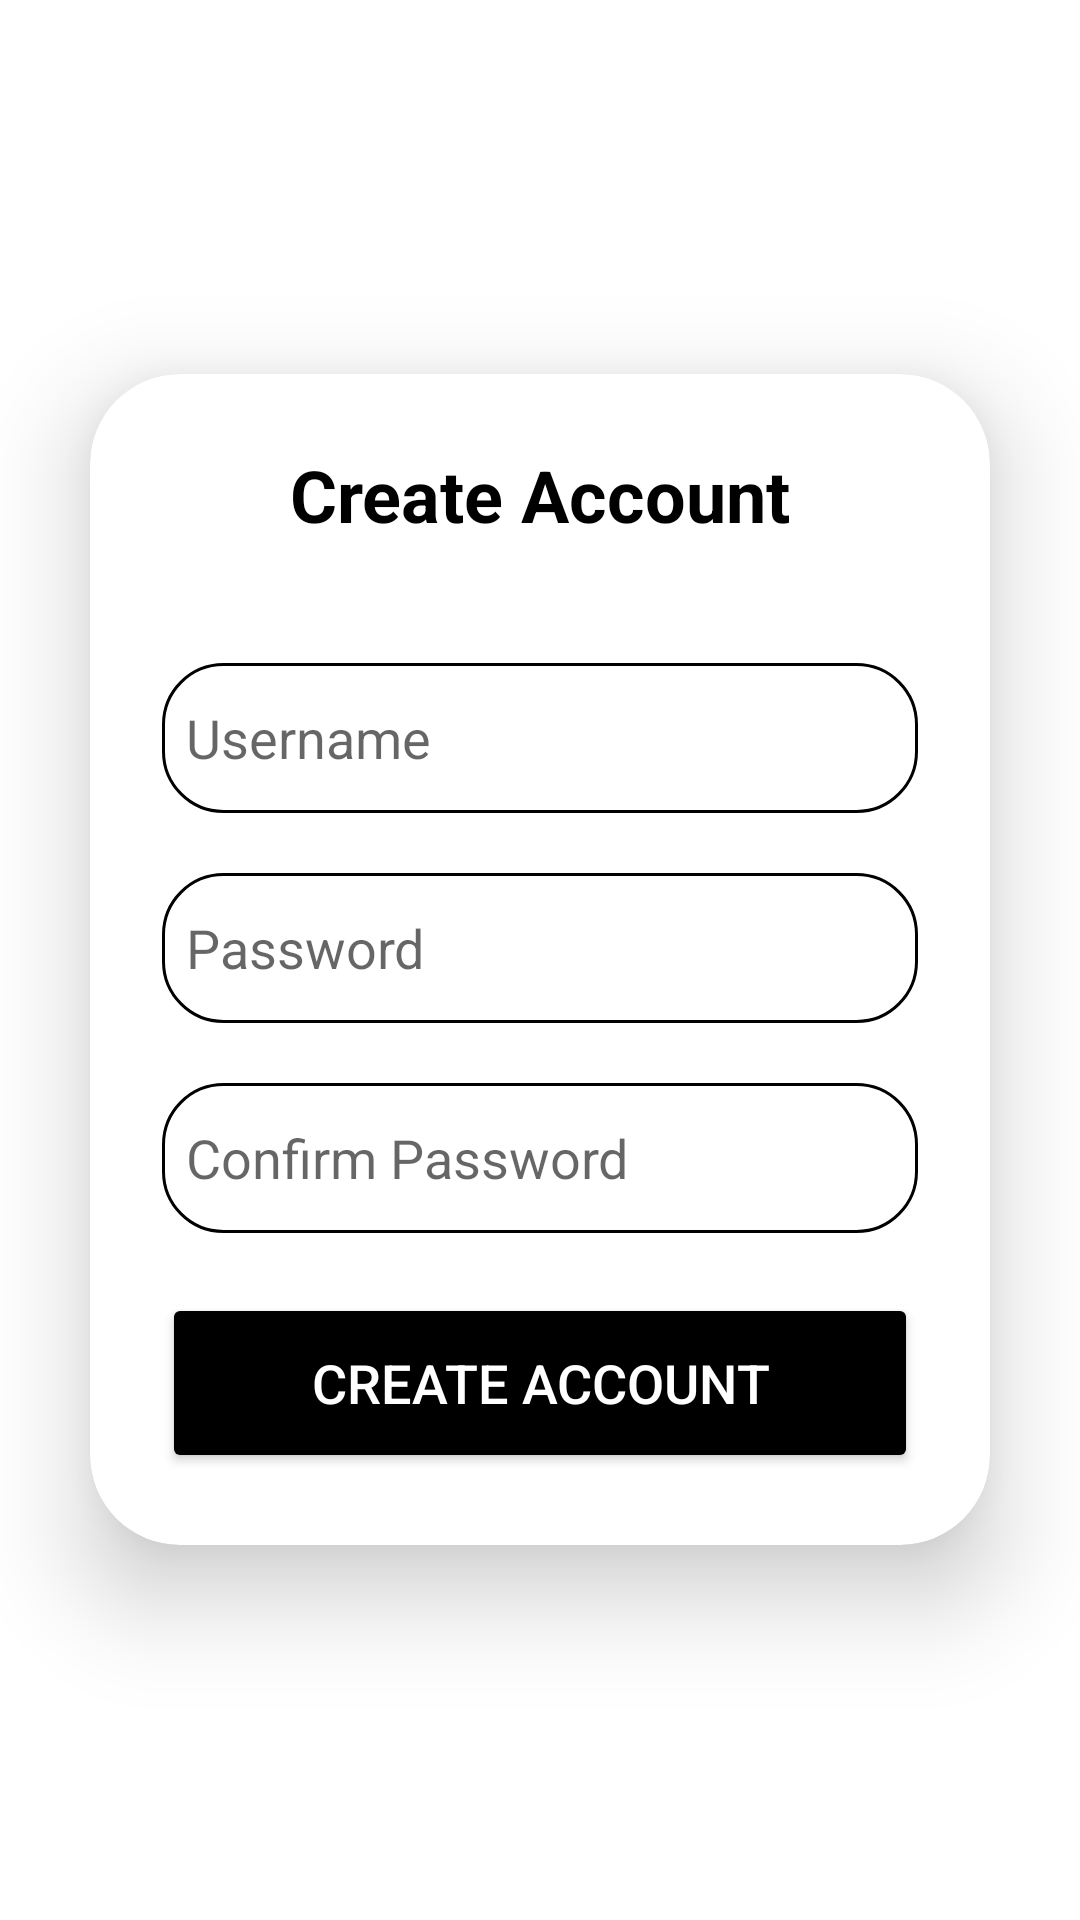

Write the Android layout XML for this screen, with the resource values it uses.
<!-- AndroidManifest.xml: application theme Theme.CrimeAlert -->
<!-- res/layout/activity_createacc.xml -->
<?xml version="1.0" encoding="utf-8"?>
<LinearLayout
    xmlns:android="http://schemas.android.com/apk/res/android"
    xmlns:app="http://schemas.android.com/apk/res-auto"
    xmlns:tools="http://schemas.android.com/tools"
    xmlns:card_view="http://schemas.android.com/apk/res-auto"
    android:layout_width="match_parent"
    android:layout_height="match_parent"
    android:orientation="vertical"
    android:gravity="center"

    tools:context="createaccActivity">  <androidx.cardview.widget.CardView
    android:layout_width="match_parent"
    android:layout_height="wrap_content"
    android:layout_margin="30dp"
    app:cardCornerRadius="30dp"
    app:cardElevation="20dp"
    android:background="@drawable/custom_edittext">

    <LinearLayout
        android:layout_width="match_parent"
        android:layout_height="wrap_content"
        android:orientation="vertical"
        android:layout_gravity="center_horizontal"
        android:padding="24dp">

        <TextView
            android:layout_width="match_parent"
            android:layout_height="wrap_content"
            android:text="Create Account"
            android:id="@+id/signupText"
            android:textSize="24dp"
            android:textAlignment="center"
            android:textStyle="bold"
            android:textColor="@color/black"/>

        <EditText
            android:layout_width="match_parent"
            android:layout_height="50dp"
            android:id="@+id/signup_username"
            android:background="@drawable/custom_edittext"
            android:drawablePadding="8dp"
            android:hint="Username"
            android:padding="8dp"
            android:textColor="@color/black"
            android:textColorHighlight="@color/cardview_dark_background"
            android:layout_marginTop="40dp"/>

        <EditText
            android:layout_width="match_parent"
            android:layout_height="50dp"
            android:id="@+id/signup_password"
            android:background="@drawable/custom_edittext"
            android:drawablePadding="8dp"
            android:hint="Password"
            android:padding="8dp"
            android:inputType="textPassword"
            android:textColor="@color/black"
            android:textColorHighlight="@color/cardview_dark_background"
            android:layout_marginTop="20dp"/>

        <EditText
            android:layout_width="match_parent"
            android:layout_height="50dp"
            android:id="@+id/signup_confirm_password"
            android:background="@drawable/custom_edittext"
            android:drawablePadding="8dp"
            android:hint="Confirm Password"
            android:padding="8dp"
            android:inputType="textPassword"
            android:textColor="@color/black"
            android:layout_marginTop="20dp"/>

        <Button
            android:id="@+id/signupButton"
            android:layout_width="match_parent"
            android:layout_height="60dp"
            android:layout_marginTop="20dp"
            android:backgroundTint="@color/black"
            android:onClick="secondlayout"
            android:text="Create Account"
            android:textColor="@color/white"
            android:textSize="18sp"
            app:cornerRadius="20dp" />


    </LinearLayout>
</androidx.cardview.widget.CardView>

</LinearLayout>
<!-- resources referenced by this layout -->
<resources>
  <color name="black">#FF000000</color>
  <color name="white">#FFFFFFFF</color>
  <!-- drawable custom_edittext (drawable) -->
  <?xml version="1.0" encoding="utf-8"?>
  <shape xmlns:android="http://schemas.android.com/apk/res/android"
      android:shape="rectangle">
      <stroke
          android:width="1dp"
          android:color="#000000"/>
      <corners
          android:radius="20dp"/>
  </shape>
  <style name="Theme.CrimeAlert" parent="Base.Theme.CrimeAlert" />
  <style name="Base.Theme.CrimeAlert" parent="Theme.MaterialComponents.DayNight.NoActionBar">
          
          
      </style>
</resources>
